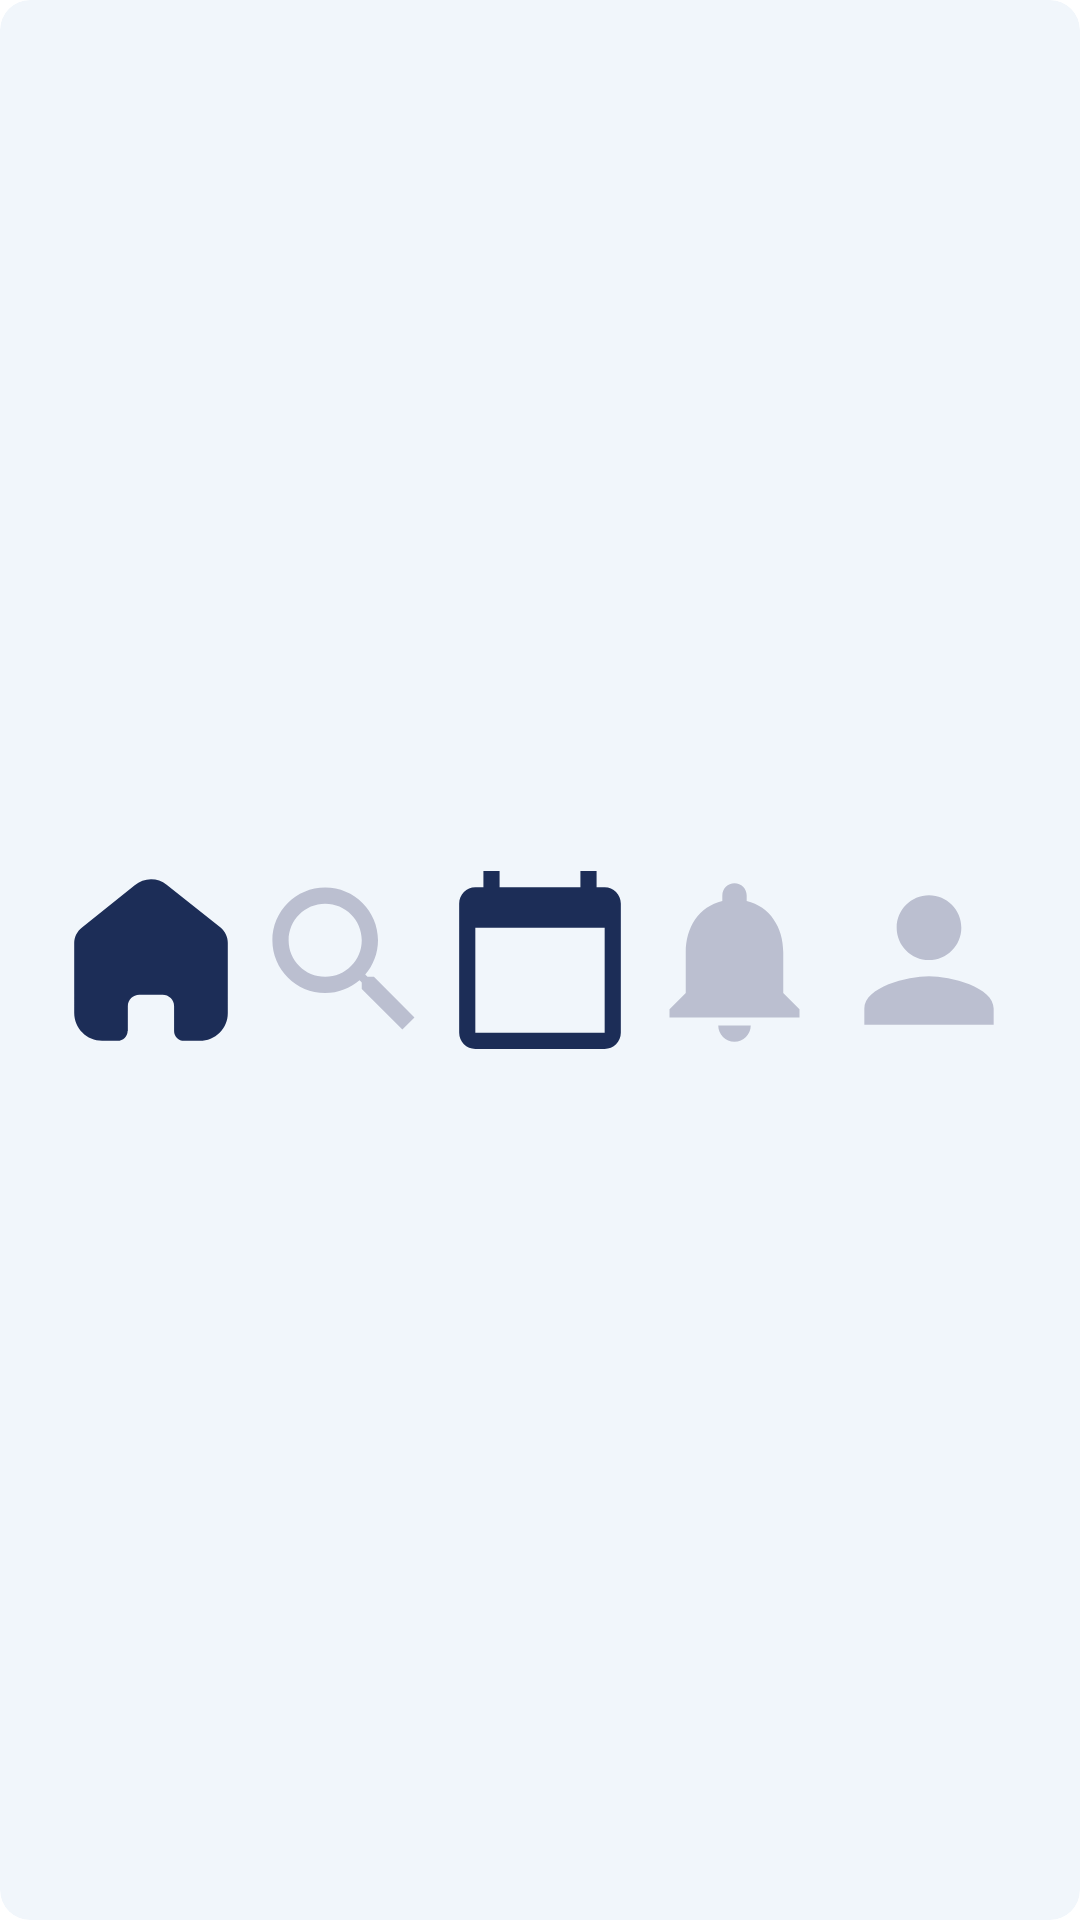

Write the Android layout XML for this screen, with the resource values it uses.
<!-- AndroidManifest.xml: application theme Theme.Teachnet -->
<!-- res/layout/function_bar.xml -->
<?xml version="1.0" encoding="utf-8"?>
<androidx.cardview.widget.CardView xmlns:android="http://schemas.android.com/apk/res/android"
    xmlns:tools="http://schemas.android.com/tools"
    xmlns:cardView="http://schemas.android.com/apk/res-auto"
    android:id="@+id/carView"
    android:layout_width="match_parent"
    android:layout_height="match_parent"
    cardView:cardCornerRadius="10dp"
    cardView:cardElevation="0dp"
    cardView:cardBackgroundColor="#F1F6FB"
    android:layout_margin="0dp">

    <androidx.constraintlayout.widget.ConstraintLayout
        android:layout_width="match_parent"
        android:layout_height="match_parent">

        <ImageView
            android:id="@+id/searchBtn"
            android:layout_width="0dp"
            android:layout_height="0dp"
            android:clickable="true"
            android:focusable="true"
            cardView:layout_constraintBottom_toTopOf="@+id/horizontal2"
            cardView:layout_constraintEnd_toStartOf="@+id/vertical2"
            cardView:layout_constraintStart_toStartOf="@+id/vertical1"
            cardView:layout_constraintTop_toTopOf="@+id/horizontal1"
            cardView:srcCompat="@drawable/ic_search" />

        <ImageView
            android:id="@+id/profileBtn"
            android:layout_width="0dp"
            android:layout_height="0dp"
            android:clickable="true"
            android:focusable="true"
            cardView:layout_constraintBottom_toTopOf="@+id/horizontal2"
            cardView:layout_constraintEnd_toStartOf="@+id/vertical6"
            cardView:layout_constraintStart_toStartOf="@+id/vertical4"
            cardView:layout_constraintTop_toTopOf="@+id/horizontal1"
            cardView:srcCompat="@drawable/ic_profile" />

        <ImageView
            android:id="@+id/timetableBtn"
            android:layout_width="0dp"
            android:layout_height="0dp"
            android:clickable="true"
            android:focusable="true"
            cardView:layout_constraintBottom_toTopOf="@+id/horizontal2"
            cardView:layout_constraintEnd_toStartOf="@+id/vertical3"
            cardView:layout_constraintStart_toStartOf="@+id/vertical2"
            cardView:layout_constraintTop_toTopOf="@+id/horizontal1"
            cardView:srcCompat="@drawable/ic_calendar" />

        <ImageView
            android:id="@+id/notificationsBtn"
            android:layout_width="0dp"
            android:layout_height="0dp"
            android:clickable="true"
            android:focusable="true"
            cardView:layout_constraintBottom_toTopOf="@+id/horizontal2"
            cardView:layout_constraintEnd_toStartOf="@+id/vertical4"
            cardView:layout_constraintHorizontal_bias="0.482"
            cardView:layout_constraintStart_toStartOf="@+id/vertical3"
            cardView:layout_constraintTop_toTopOf="@+id/horizontal1"
            cardView:srcCompat="@drawable/ic_notifications" />

        <ImageView
            android:id="@+id/homeBtn"
            android:layout_width="0dp"
            android:layout_height="0dp"
            android:clickable="true"
            android:focusable="true"
            cardView:layout_constraintBottom_toTopOf="@+id/horizontal2"
            cardView:layout_constraintEnd_toStartOf="@+id/vertical1"
            cardView:layout_constraintStart_toStartOf="@+id/vertical8"
            cardView:layout_constraintTop_toTopOf="@+id/horizontal1"
            cardView:srcCompat="@drawable/ic_home"/>

        <androidx.constraintlayout.widget.Guideline
            android:id="@+id/vertical8"
            android:layout_width="wrap_content"
            android:layout_height="wrap_content"
            android:orientation="vertical"
            cardView:layout_constraintGuide_percent="0.05" />

        <androidx.constraintlayout.widget.Guideline
            android:id="@+id/vertical1"
            android:layout_width="wrap_content"
            android:layout_height="wrap_content"
            android:orientation="vertical"
            cardView:layout_constraintGuide_percent="0.23" />

        <androidx.constraintlayout.widget.Guideline
            android:id="@+id/vertical2"
            android:layout_width="wrap_content"
            android:layout_height="wrap_content"
            android:orientation="vertical"
            cardView:layout_constraintGuide_percent="0.41" />

        <androidx.constraintlayout.widget.Guideline
            android:id="@+id/vertical3"
            android:layout_width="wrap_content"
            android:layout_height="wrap_content"
            android:orientation="vertical"
            cardView:layout_constraintGuide_percent="0.59" />

        <androidx.constraintlayout.widget.Guideline
            android:id="@+id/vertical4"
            android:layout_width="wrap_content"
            android:layout_height="wrap_content"
            android:orientation="vertical"
            cardView:layout_constraintGuide_percent="0.77" />

        <androidx.constraintlayout.widget.Guideline
            android:id="@+id/vertical6"
            android:layout_width="wrap_content"
            android:layout_height="wrap_content"
            android:orientation="vertical"
            cardView:layout_constraintGuide_percent="0.95" />

        <androidx.constraintlayout.widget.Guideline
            android:id="@+id/horizontal1"
            android:layout_width="wrap_content"
            android:layout_height="wrap_content"
            android:orientation="horizontal"
            cardView:layout_constraintGuide_percent="0.2" />

        <androidx.constraintlayout.widget.Guideline
            android:id="@+id/horizontal2"
            android:layout_width="wrap_content"
            android:layout_height="wrap_content"
            android:orientation="horizontal"
            cardView:layout_constraintGuide_percent="0.8"/>

    </androidx.constraintlayout.widget.ConstraintLayout>
</androidx.cardview.widget.CardView>
<!-- resources referenced by this layout -->
<resources>
  <!-- drawable ic_calendar (drawable) -->
  <vector android:height="100dp" android:tint="#1C2D57"
      android:viewportHeight="24" android:viewportWidth="24"
      android:width="100dp" xmlns:android="http://schemas.android.com/apk/res/android">
      <path android:fillColor="@android:color/white" android:pathData="M20,3h-1L19,1h-2v2L7,3L7,1L5,1v2L4,3c-1.1,0 -2,0.9 -2,2v16c0,1.1 0.9,2 2,2h16c1.1,0 2,-0.9 2,-2L22,5c0,-1.1 -0.9,-2 -2,-2zM20,21L4,21L4,8h16v13z"/>
  </vector>
  <!-- drawable ic_home (drawable) -->
  <vector android:height="100dp" android:viewportHeight="24"
      android:viewportWidth="24" android:width="100dp" xmlns:android="http://schemas.android.com/apk/res/android">
      <path android:fillColor="#1C2D57" android:pathData="M9.1348,20.7733V17.7156C9.1348,16.9351 9.7722,16.3023 10.5584,16.3023H13.4326C13.8102,16.3023 14.1723,16.4512 14.4393,16.7163C14.7063,16.9813 14.8563,17.3408 14.8563,17.7156V20.7733C14.8539,21.0978 14.9821,21.4099 15.2124,21.6402C15.4427,21.8705 15.7561,22 16.0829,22H18.0438C18.9596,22.0023 19.8388,21.6428 20.4872,21.0008C21.1356,20.3588 21.5,19.487 21.5,18.5778V9.8669C21.5,9.1325 21.1721,8.4358 20.6046,7.9647L13.934,2.6759C12.7737,1.7486 11.1111,1.7785 9.9854,2.747L3.467,7.9647C2.8727,8.422 2.5175,9.1206 2.5,9.8669V18.5689C2.5,20.4639 4.0474,22 5.9562,22H7.8723C8.5512,22 9.103,21.4562 9.1079,20.7822L9.1348,20.7733Z"/>
  </vector>
  <!-- drawable ic_notifications (drawable) -->
  <vector android:height="100dp" android:tint="#BBBFD0"
      android:viewportHeight="24" android:viewportWidth="24"
      android:width="100dp" xmlns:android="http://schemas.android.com/apk/res/android">
      <path android:fillColor="@android:color/white" android:pathData="M12,22c1.1,0 2,-0.9 2,-2h-4c0,1.1 0.89,2 2,2zM18,16v-5c0,-3.07 -1.64,-5.64 -4.5,-6.32L13.5,4c0,-0.83 -0.67,-1.5 -1.5,-1.5s-1.5,0.67 -1.5,1.5v0.68C7.63,5.36 6,7.92 6,11v5l-2,2v1h16v-1l-2,-2z"/>
  </vector>
  <!-- drawable ic_profile (drawable) -->
  <vector android:height="100dp" android:tint="#BBBFD0"
      android:viewportHeight="24" android:viewportWidth="24"
      android:width="100dp" xmlns:android="http://schemas.android.com/apk/res/android">
      <path android:fillColor="@android:color/white" android:pathData="M12,12c2.21,0 4,-1.79 4,-4s-1.79,-4 -4,-4 -4,1.79 -4,4 1.79,4 4,4zM12,14c-2.67,0 -8,1.34 -8,4v2h16v-2c0,-2.66 -5.33,-4 -8,-4z"/>
  </vector>
  <!-- drawable ic_search (drawable) -->
  <vector android:height="100dp" android:tint="#BBBFD0"
      android:viewportHeight="24" android:viewportWidth="24"
      android:width="100dp" xmlns:android="http://schemas.android.com/apk/res/android">
      <path android:fillColor="@android:color/white" android:pathData="M15.5,14h-0.79l-0.28,-0.27C15.41,12.59 16,11.11 16,9.5 16,5.91 13.09,3 9.5,3S3,5.91 3,9.5 5.91,16 9.5,16c1.61,0 3.09,-0.59 4.23,-1.57l0.27,0.28v0.79l5,4.99L20.49,19l-4.99,-5zM9.5,14C7.01,14 5,11.99 5,9.5S7.01,5 9.5,5 14,7.01 14,9.5 11.99,14 9.5,14z"/>
  </vector>
  <style name="Theme.Teachnet" parent="Theme.MaterialComponents.DayNight.NoActionBar">
          
          <item name="colorPrimary">@color/purple_500</item>
          <item name="colorPrimaryVariant">@color/purple_700</item>
          <item name="colorOnPrimary">@color/white</item>
          
          <item name="colorSecondary">@color/teal_200</item>
          <item name="colorSecondaryVariant">@color/teal_700</item>
          <item name="colorOnSecondary">@color/black</item>
          
          <item name="android:statusBarColor" tools:targetApi="l">?attr/colorPrimaryVariant</item>
          
      </style>
  <color name="purple_500">#FF6200EE</color>
  <color name="purple_700">#FF3700B3</color>
  <color name="white">#FFFFFFFF</color>
  <color name="teal_200">#FF03DAC5</color>
  <color name="teal_700">#FF018786</color>
  <color name="black">#FF000000</color>
</resources>
